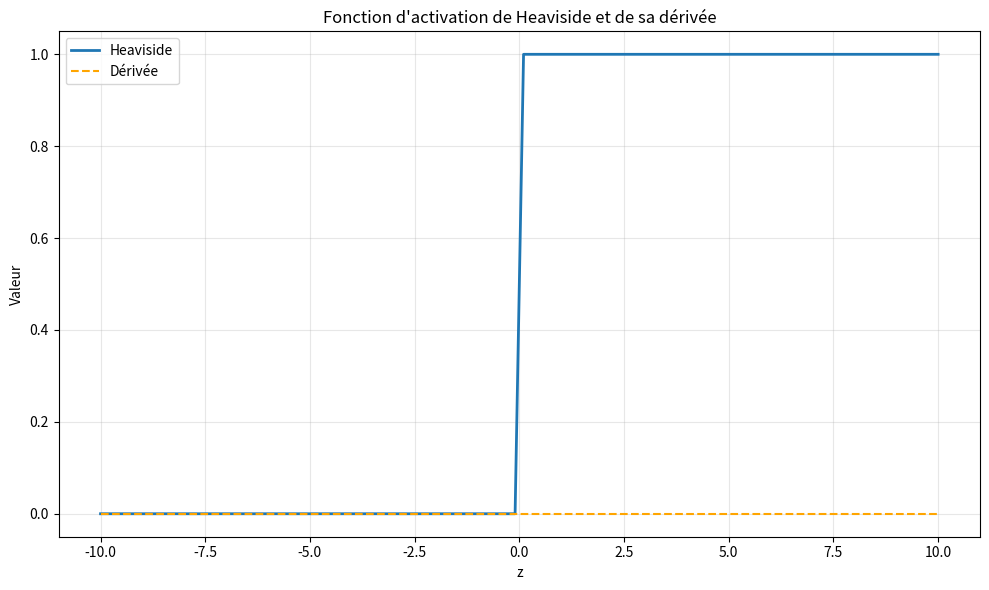

Generate this figure with matplotlib:
import numpy as np
import matplotlib.pyplot as plt
from tqdm import tqdm

class ActivationFunction:
    def __init__(self, name, alpha=0.01):
        self.name = name.lower()
        self.alpha = alpha  # Pour Leaky ReLU

    def apply(self, z):
        if self.name == "heaviside":
            return np.where(z >= 0, 1, 0)
        elif self.name == "sigmoid":
            return 1 / (1 + np.exp(-z))
        elif self.name == "tanh":
            return np.tanh(z)
        elif self.name == "relu":
            return np.where(z >= 0, z, 0)
        elif self.name == "leaky_relu":
            return np.where(z >= 0, z, self.alpha * z)
        else:
            raise ValueError(f"Activation '{self.name}' non reconnue.")

    def derivative(self, z):
        if self.name == "heaviside":
            return np.zeros_like(z)
        elif self.name == "sigmoid":
            sig = self.apply(z)
            return sig * (1 - sig)
        elif self.name == "tanh":
            tanh_z = self.apply(z)
            return 1 - tanh_z ** 2
        elif self.name == "relu":
            return np.where(z > 0, 1, 0)
        elif self.name == "leaky_relu":
            return np.where(z > 0, 1, self.alpha)
        else:
            raise ValueError(f"Dérivée de '{self.name}' non définie.")


#Affichage de la fonction
z = np.linspace(-10, 10, 100)
activation = ActivationFunction("heaviside", alpha=0.01)

plt.figure(figsize=(10, 6))
plt.plot(z, activation.apply(z), label='Heaviside', linewidth=2)
plt.plot(z, activation.derivative(z), '--', label='Dérivée', color='orange')
plt.title('Fonction d\'activation de Heaviside et de sa dérivée')
plt.xlabel('z')
plt.ylabel('Valeur')
plt.legend()
plt.grid(alpha=0.3)
plt.tight_layout()
plt.show()
